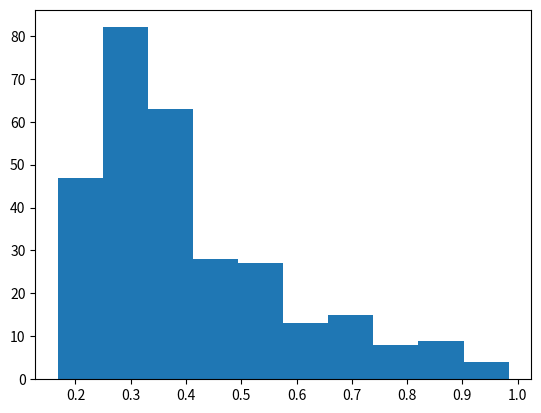

Source code (Python):
import matplotlib.pyplot as plt
import numpy as np

def generate_wn(n, sigma=1):
    return np.random.normal(0, sigma, size=n)

def generate_ar(n, phis, sigma=1):
    p = len(phis)
    adj_n = n + p
    e_series = generate_wn(adj_n, sigma)

    ar = [e_series[0]]
    for i in range(1, adj_n):
        visible_phis = phis[0:min(p, i)]
        visible_series = ar[i - min(p, i):i]

        reversed_phis = visible_phis[::-1]

        ar_t = max(0, e_series[i] + np.dot(reversed_phis, visible_series))

        ar.append(ar_t)

    ar = ar[p:]

    return ar

def generate_sar_phis(ar_phis, sar_phis, P, period):
    phis = np.zeros(P * period)
    phis[0:len(ar_phis)] = ar_phis
    for x in range(P):
        phis[((x + 1) * period) - 1] = sar_phis[x]

    return phis

def generate_multiple_series(num_series, length, p, P, period):
    series = np.empty((num_series, length))

    for x in range(num_series):
        ar_coefs = [(x - 0.5) * 2 for x in np.random.rand(p)]
        sar_coefs = [(x - 0.5) * 2 for x in np.random.rand(P)]

        series[x]  = np.array([generate_ar(length, generate_sar_phis(ar_coefs, sar_coefs, P, period))])

    return series

def main():
    num_series = 500
    length = 600
    p = 2
    P = 2
    period = 6

    generated_series = generate_multiple_series(num_series, length, p, P, period)

    variances = [np.var(series) for series in generated_series if np.var(series) < 1]

    plt.hist(variances)
    plt.show()


if __name__ == '__main__':
    main()